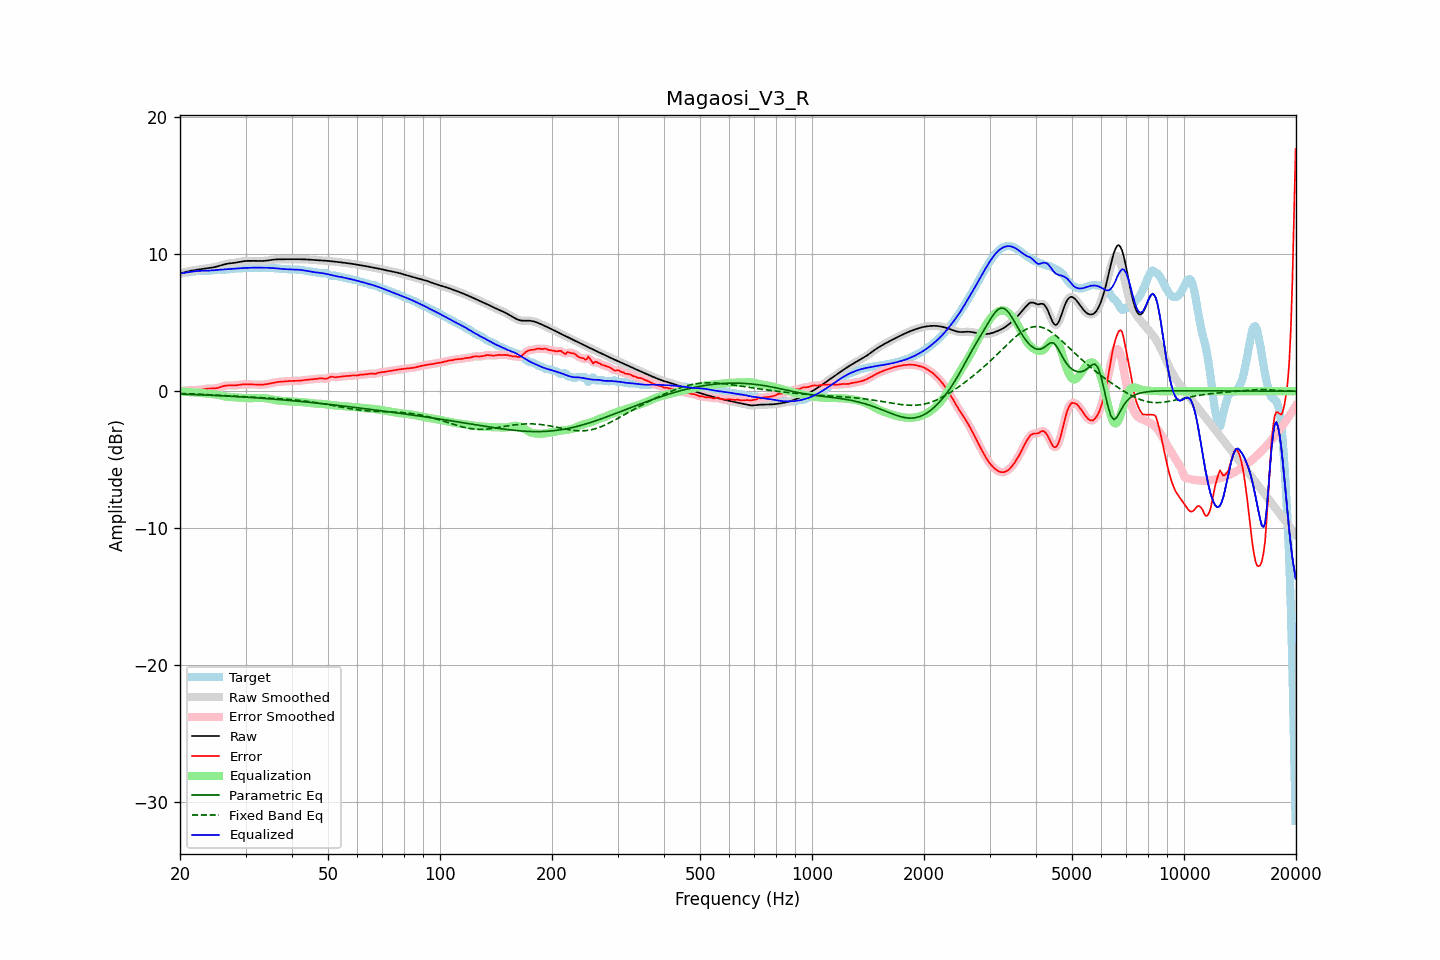

Values plotted in this chart, from the file beside it:
frequency, raw, error, smoothed, error_smoothed, equalization, parametric_eq, fixed_band_eq, equalized_raw, equalized_smoothed, target
20.00, 8.60, 0.01, 8.60, 0.01, -0.01, -0.21, -0.16, 8.59, 8.59, 8.59
20.20, 8.63, 0.02, 8.63, 0.02, -0.02, -0.21, -0.16, 8.61, 8.61, 8.62
20.40, 8.67, 0.02, 8.67, 0.03, -0.03, -0.21, -0.17, 8.64, 8.64, 8.64
20.61, 8.70, 0.04, 8.70, 0.04, -0.04, -0.22, -0.17, 8.66, 8.66, 8.66
20.81, 8.73, 0.05, 8.73, 0.05, -0.05, -0.22, -0.17, 8.68, 8.68, 8.68
21.02, 8.75, 0.07, 8.76, 0.07, -0.06, -0.23, -0.18, 8.69, 8.70, 8.69
21.23, 8.78, 0.08, 8.78, 0.08, -0.07, -0.23, -0.18, 8.71, 8.71, 8.70
21.44, 8.80, 0.09, 8.80, 0.08, -0.08, -0.23, -0.19, 8.73, 8.73, 8.72
21.66, 8.83, 0.09, 8.83, 0.09, -0.08, -0.24, -0.19, 8.74, 8.74, 8.74
21.87, 8.85, 0.09, 8.85, 0.09, -0.09, -0.24, -0.20, 8.76, 8.76, 8.76
22.09, 8.86, 0.09, 8.86, 0.09, -0.09, -0.25, -0.20, 8.77, 8.77, 8.77
22.31, 8.88, 0.09, 8.88, 0.09, -0.10, -0.25, -0.21, 8.78, 8.78, 8.79
22.54, 8.90, 0.10, 8.90, 0.10, -0.11, -0.26, -0.21, 8.79, 8.79, 8.80
22.76, 8.91, 0.11, 8.91, 0.11, -0.12, -0.26, -0.22, 8.79, 8.79, 8.80
22.99, 8.93, 0.13, 8.93, 0.13, -0.14, -0.27, -0.23, 8.79, 8.79, 8.80
23.22, 8.94, 0.15, 8.94, 0.15, -0.15, -0.27, -0.23, 8.79, 8.79, 8.79
23.45, 8.96, 0.17, 8.96, 0.17, -0.16, -0.28, -0.24, 8.80, 8.80, 8.79
23.69, 8.97, 0.19, 8.97, 0.19, -0.17, -0.28, -0.24, 8.80, 8.80, 8.79
23.92, 8.99, 0.20, 8.99, 0.20, -0.18, -0.29, -0.25, 8.81, 8.81, 8.79
24.16, 9.01, 0.20, 9.01, 0.20, -0.19, -0.29, -0.26, 8.82, 8.82, 8.81
24.40, 9.03, 0.20, 9.03, 0.20, -0.20, -0.30, -0.26, 8.83, 8.83, 8.83
24.65, 9.05, 0.20, 9.05, 0.20, -0.21, -0.30, -0.27, 8.84, 8.84, 8.85
24.89, 9.08, 0.21, 9.08, 0.21, -0.23, -0.31, -0.28, 8.85, 8.85, 8.87
25.14, 9.11, 0.23, 9.11, 0.23, -0.25, -0.31, -0.28, 8.86, 8.86, 8.88
25.39, 9.14, 0.25, 9.14, 0.26, -0.27, -0.32, -0.29, 8.87, 8.87, 8.89
25.65, 9.18, 0.29, 9.18, 0.29, -0.30, -0.33, -0.30, 8.88, 8.88, 8.88
25.91, 9.21, 0.33, 9.21, 0.34, -0.33, -0.33, -0.30, 8.88, 8.88, 8.88
26.16, 9.25, 0.37, 9.25, 0.37, -0.36, -0.34, -0.31, 8.89, 8.89, 8.87
26.43, 9.28, 0.40, 9.28, 0.40, -0.38, -0.34, -0.32, 8.90, 8.90, 8.88
26.69, 9.30, 0.42, 9.30, 0.42, -0.40, -0.35, -0.33, 8.90, 8.90, 8.89
26.96, 9.33, 0.42, 9.33, 0.42, -0.41, -0.36, -0.33, 8.91, 8.91, 8.90
27.23, 9.34, 0.42, 9.34, 0.42, -0.42, -0.36, -0.34, 8.92, 8.92, 8.92
27.50, 9.36, 0.42, 9.36, 0.42, -0.43, -0.37, -0.35, 8.93, 8.93, 8.94
27.77, 9.37, 0.42, 9.37, 0.42, -0.43, -0.37, -0.36, 8.94, 8.94, 8.95
28.05, 9.38, 0.42, 9.38, 0.42, -0.44, -0.38, -0.36, 8.94, 8.95, 8.96
28.33, 9.40, 0.44, 9.40, 0.44, -0.45, -0.39, -0.37, 8.95, 8.95, 8.96
28.62, 9.42, 0.45, 9.42, 0.46, -0.46, -0.40, -0.38, 8.96, 8.97, 8.97
28.90, 9.44, 0.47, 9.45, 0.47, -0.47, -0.40, -0.38, 8.98, 8.98, 8.97
29.19, 9.47, 0.49, 9.47, 0.49, -0.48, -0.41, -0.39, 8.99, 8.99, 8.98
29.48, 9.49, 0.50, 9.49, 0.50, -0.49, -0.42, -0.40, 9.00, 9.00, 8.99
29.78, 9.50, 0.50, 9.50, 0.50, -0.50, -0.42, -0.41, 9.00, 9.00, 9.00
30.08, 9.51, 0.51, 9.51, 0.51, -0.50, -0.43, -0.41, 9.01, 9.01, 9.01
30.38, 9.52, 0.50, 9.52, 0.50, -0.51, -0.44, -0.42, 9.01, 9.01, 9.02
30.68, 9.52, 0.50, 9.52, 0.50, -0.51, -0.45, -0.43, 9.01, 9.02, 9.02
30.99, 9.52, 0.50, 9.52, 0.50, -0.51, -0.45, -0.43, 9.02, 9.02, 9.02
31.30, 9.52, 0.50, 9.52, 0.50, -0.50, -0.46, -0.44, 9.02, 9.02, 9.02
31.61, 9.52, 0.50, 9.52, 0.50, -0.50, -0.47, -0.45, 9.03, 9.03, 9.02
31.93, 9.52, 0.50, 9.52, 0.50, -0.49, -0.48, -0.45, 9.03, 9.03, 9.02
32.24, 9.52, 0.49, 9.52, 0.49, -0.49, -0.49, -0.46, 9.03, 9.03, 9.02
32.57, 9.51, 0.49, 9.51, 0.49, -0.49, -0.49, -0.46, 9.03, 9.03, 9.03
32.89, 9.51, 0.48, 9.51, 0.48, -0.49, -0.50, -0.47, 9.03, 9.03, 9.03
33.22, 9.51, 0.48, 9.51, 0.48, -0.49, -0.51, -0.48, 9.02, 9.02, 9.03
33.55, 9.52, 0.49, 9.52, 0.49, -0.49, -0.52, -0.48, 9.02, 9.02, 9.03
33.89, 9.53, 0.50, 9.53, 0.50, -0.51, -0.53, -0.49, 9.02, 9.02, 9.03
34.23, 9.54, 0.52, 9.54, 0.52, -0.52, -0.54, -0.50, 9.02, 9.02, 9.02
34.57, 9.56, 0.54, 9.56, 0.54, -0.54, -0.54, -0.50, 9.01, 9.02, 9.02
34.92, 9.58, 0.56, 9.58, 0.56, -0.57, -0.55, -0.51, 9.01, 9.01, 9.01
35.27, 9.59, 0.59, 9.59, 0.59, -0.59, -0.56, -0.51, 9.00, 9.00, 9.00
35.62, 9.61, 0.62, 9.61, 0.62, -0.61, -0.57, -0.52, 8.99, 8.99, 8.99
35.97, 9.62, 0.64, 9.62, 0.64, -0.64, -0.58, -0.53, 8.98, 8.98, 8.98
... 635 more rows
